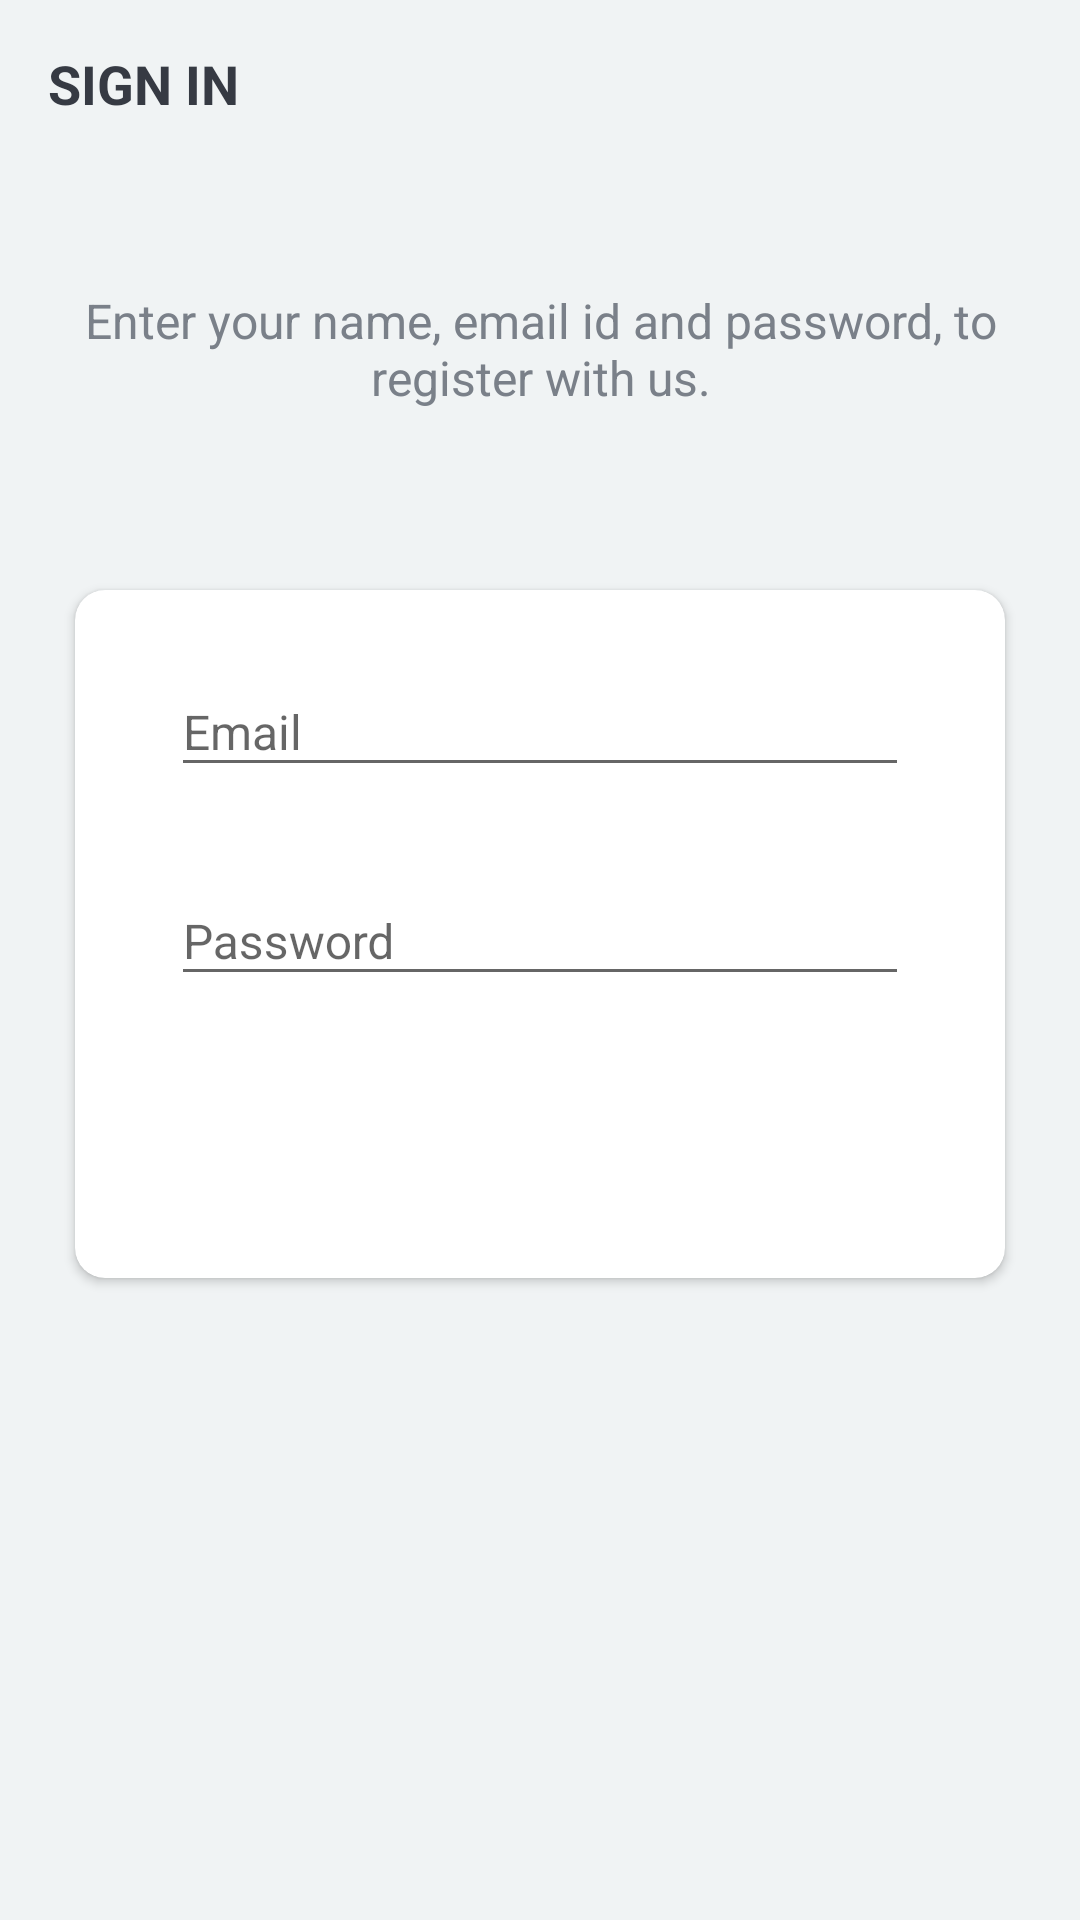

Reconstruct the res/layout file that produces this screen, plus the resources it refers to.
<!-- AndroidManifest.xml: activity theme Theme.AppCompat.DayNight.NoActionBar -->
<!-- res/layout/activity_sign_in.xml -->
<?xml version="1.0" encoding="utf-8"?>
<LinearLayout xmlns:android="http://schemas.android.com/apk/res/android"
    xmlns:app="http://schemas.android.com/apk/res-auto"
    xmlns:tools="http://schemas.android.com/tools"
    android:layout_width="match_parent"
    android:layout_height="match_parent"
    android:orientation="vertical"
    android:background="@color/screen_background_color"
    tools:context=".activities.SignInActivity">

    <androidx.appcompat.widget.Toolbar
        android:id="@+id/toolbar_sign_in_activity"
        android:layout_width="match_parent"
        android:layout_height="?attr/actionBarSize">

        <TextView
            android:id="@+id/tv_title"
            android:layout_width="match_parent"
            android:layout_height="match_parent"
            android:gravity="center_vertical"
            android:text="@string/sign_in"
            android:textColor="@color/primary_text_color"
            android:textSize="@dimen/toolbar_title_text_size"
            android:textStyle="bold" />

    </androidx.appcompat.widget.Toolbar>

    <LinearLayout
        android:layout_width="match_parent"
        android:layout_height="match_parent"
        android:layout_gravity="center"
        android:layout_marginTop="@dimen/authentication_screen_content_marginTop"
        android:orientation="vertical">

        <TextView
            android:layout_width="match_parent"
            android:layout_height="wrap_content"
            android:gravity="center"
            android:text="@string/sign_in_description_text"
            android:textColor="@color/secondary_text_color"
            android:textSize="@dimen/authentication_description_text_size" />

        <androidx.cardview.widget.CardView
            android:layout_width="match_parent"
            android:layout_height="wrap_content"
            android:layout_marginStart="@dimen/authentication_screen_marginStartEnd"
            android:layout_marginTop="@dimen/authentication_screen_marginTop"
            android:layout_marginEnd="@dimen/authentication_screen_marginStartEnd"
            android:elevation="@dimen/card_view_elevation"
            app:cardCornerRadius="@dimen/card_view_corner_radius">

            <LinearLayout
                android:layout_width="match_parent"
                android:layout_height="wrap_content"
                android:orientation="vertical"
                android:padding="@dimen/card_view_layout_content_padding">

                <com.google.android.material.textfield.TextInputLayout
                    android:layout_width="match_parent"
                    android:layout_height="wrap_content"
                    android:layout_marginStart="@dimen/authentication_screen_til_marginStartEnd"
                    android:layout_marginEnd="@dimen/authentication_screen_til_marginStartEnd">

                    <androidx.appcompat.widget.AppCompatEditText
                        android:id="@+id/et_email"
                        android:layout_width="match_parent"
                        android:layout_height="wrap_content"
                        android:hint="@string/email"
                        android:inputType="textEmailAddress"
                        android:textSize="@dimen/et_text_size" />
                </com.google.android.material.textfield.TextInputLayout>

                <com.google.android.material.textfield.TextInputLayout
                    android:layout_width="match_parent"
                    android:layout_height="wrap_content"
                    android:layout_marginStart="@dimen/authentication_screen_til_marginStartEnd"
                    android:layout_marginTop="@dimen/authentication_screen_til_marginTop"
                    android:layout_marginEnd="@dimen/authentication_screen_til_marginStartEnd">

                    <androidx.appcompat.widget.AppCompatEditText
                        android:id="@+id/et_password"
                        android:layout_width="match_parent"
                        android:layout_height="wrap_content"
                        android:hint="@string/password"
                        android:inputType="textPassword"
                        android:textSize="@dimen/et_text_size" />
                </com.google.android.material.textfield.TextInputLayout>

                <Button
                    android:id="@+id/btn_sign_in"
                    android:layout_width="match_parent"
                    android:layout_height="wrap_content"
                    android:layout_gravity="center"
                    android:layout_marginStart="@dimen/btn_marginStartEnd"
                    android:layout_marginTop="@dimen/sign_up_screen_btn_marginTop"
                    android:layout_marginEnd="@dimen/btn_marginStartEnd"
                    android:background="@drawable/shape_button_rounded"
                    android:foreground="?attr/selectableItemBackground"
                    android:gravity="center"
                    android:paddingTop="@dimen/btn_paddingTopBottom"
                    android:paddingBottom="@dimen/btn_paddingTopBottom"
                    android:text="@string/sign_in"
                    android:textColor="@android:color/white"
                    android:textSize="@dimen/btn_text_size" />
            </LinearLayout>
        </androidx.cardview.widget.CardView>
    </LinearLayout>
</LinearLayout>
<!-- resources referenced by this layout -->
<resources>
  <color name="primary_text_color">#363A43</color>
  <color name="screen_background_color">#F0F3F4</color>
  <color name="secondary_text_color">#7A8089</color>
  <dimen name="authentication_description_text_size">16sp</dimen>
  <dimen name="authentication_screen_content_marginTop">40dp</dimen>
  <dimen name="authentication_screen_marginStartEnd">25dp</dimen>
  <dimen name="authentication_screen_marginTop">60dp</dimen>
  <dimen name="authentication_screen_til_marginStartEnd">16dp</dimen>
  <dimen name="authentication_screen_til_marginTop">20dp</dimen>
  <dimen name="btn_marginStartEnd">20dp</dimen>
  <dimen name="btn_paddingTopBottom">8dp</dimen>
  <dimen name="btn_text_size">18sp</dimen>
  <dimen name="card_view_corner_radius">10dp</dimen>
  <dimen name="card_view_elevation">10dp</dimen>
  <dimen name="card_view_layout_content_padding">16dp</dimen>
  <dimen name="et_text_size">16sp</dimen>
  <dimen name="sign_up_screen_btn_marginTop">30dp</dimen>
  <dimen name="toolbar_title_text_size">18sp</dimen>
  <string name="email">Email</string>
  <string name="password">Password</string>
  <string name="sign_in">SIGN IN</string>
  <string name="sign_in_description_text">Enter your name, email id and password, to register with us.</string>
</resources>
